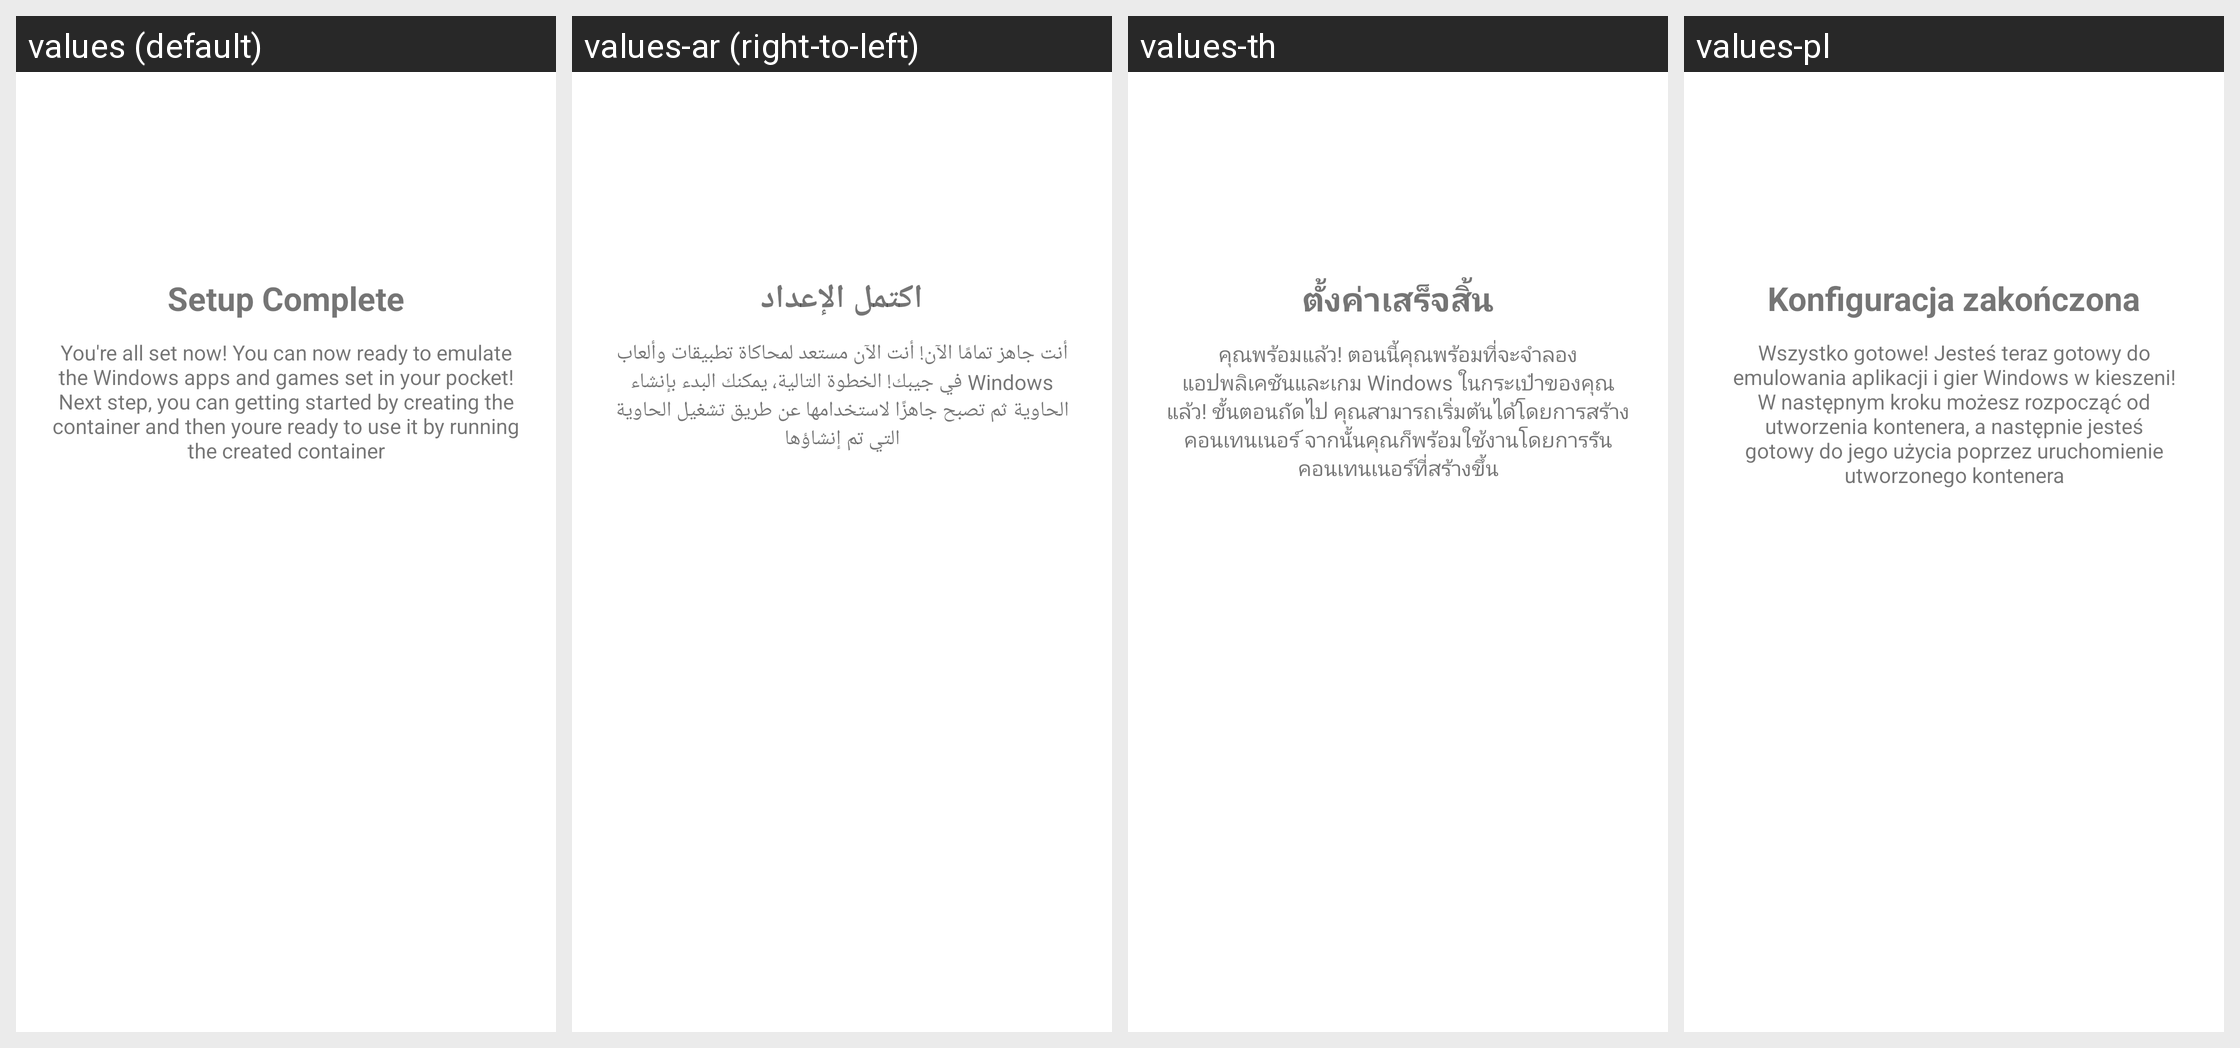

Translations of the strings shown on this Android screen, per locale in the grid:
Android screen res/layout/startup_wizard_page_finished.xml rendered under 4 locales, left to right: values (default), values-ar (right-to-left), values-th, values-pl. Device: Nexus 5 (rendered at 1080×1920; each locale shown at half size, 540×960, under a caption strip naming it); theme Theme.MaterialComponents.DayNight.NoActionBar.
Other locales in the repository, not shown: values-de, values-es, values-fr, values-in, values-it, values-ja, values-ko, values-pt, values-ru, values-tr, values-vi, values-zh.
Strings drawn on this screen, with the default value and each locale's value (text and hints the layout hard-codes, and strings that could not be matched under every locale, appear in the picture but are not listed):

wizard_finished_title
  values: Setup Complete
  values-ar: اكتمل الإعداد
  values-th: ตั้งค่าเสร็จสิ้น
  values-pl: Konfiguracja zakończona

wizard_finished_message
  values: You're all set now! You can now ready to emulate the Windows apps and games set in your pocket! Next step, you can getting started by creating the container and then youre ready to use it by running the created container
  values-ar: أنت جاهز تمامًا الآن! أنت الآن مستعد لمحاكاة تطبيقات وألعاب Windows في جيبك! الخطوة التالية، يمكنك البدء بإنشاء الحاوية ثم تصبح جاهزًا لاستخدامها عن طريق تشغيل الحاوية التي تم إنشاؤها
  values-th: คุณพร้อมแล้ว! ตอนนี้คุณพร้อมที่จะจำลองแอปพลิเคชันและเกม Windows ในกระเป๋าของคุณแล้ว! ขั้นตอนถัดไป คุณสามารถเริ่มต้นได้โดยการสร้างคอนเทนเนอร์ จากนั้นคุณก็พร้อมใช้งานโดยการรันคอนเทนเนอร์ที่สร้างขึ้น
  values-pl: Wszystko gotowe! Jesteś teraz gotowy do emulowania aplikacji i gier Windows w kieszeni! W następnym kroku możesz rozpocząć od utworzenia kontenera, a następnie jesteś gotowy do jego użycia poprzez uruchomienie utworzonego kontenera
